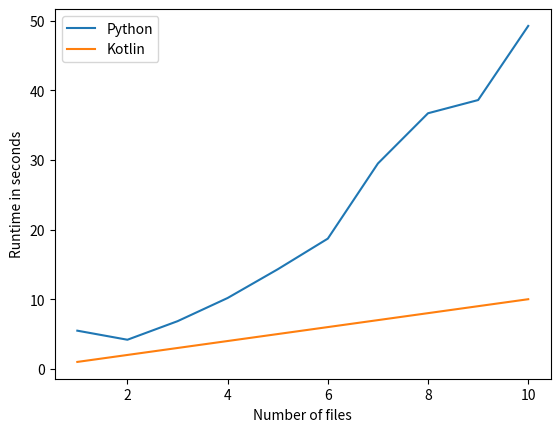

Recreate this plot in Python.
import matplotlib.pyplot as plt


x = [1, 2, 3, 4, 5, 6, 7, 8, 9, 10]
y_python = [
    5.485137224197388,
    4.183643102645874, 
    6.845597505569458,
    10.174527406692505,
    14.296257734298706,
    18.698223114013672,
    29.482377290725708,
    36.68915510177612,
    38.5833375453949,
    49.222522020339966
]
y_kotlin = [
    1,
    2,
    3,
    4,
    5,
    6,
    7,
    8,
    9,
    10
]

plt.ylabel('Runtime in seconds')
plt.xlabel('Number of files')
plt.plot(x, y_python, label="Python")
plt.plot(x, y_kotlin, label="Kotlin")
plt.legend()
plt.show()

